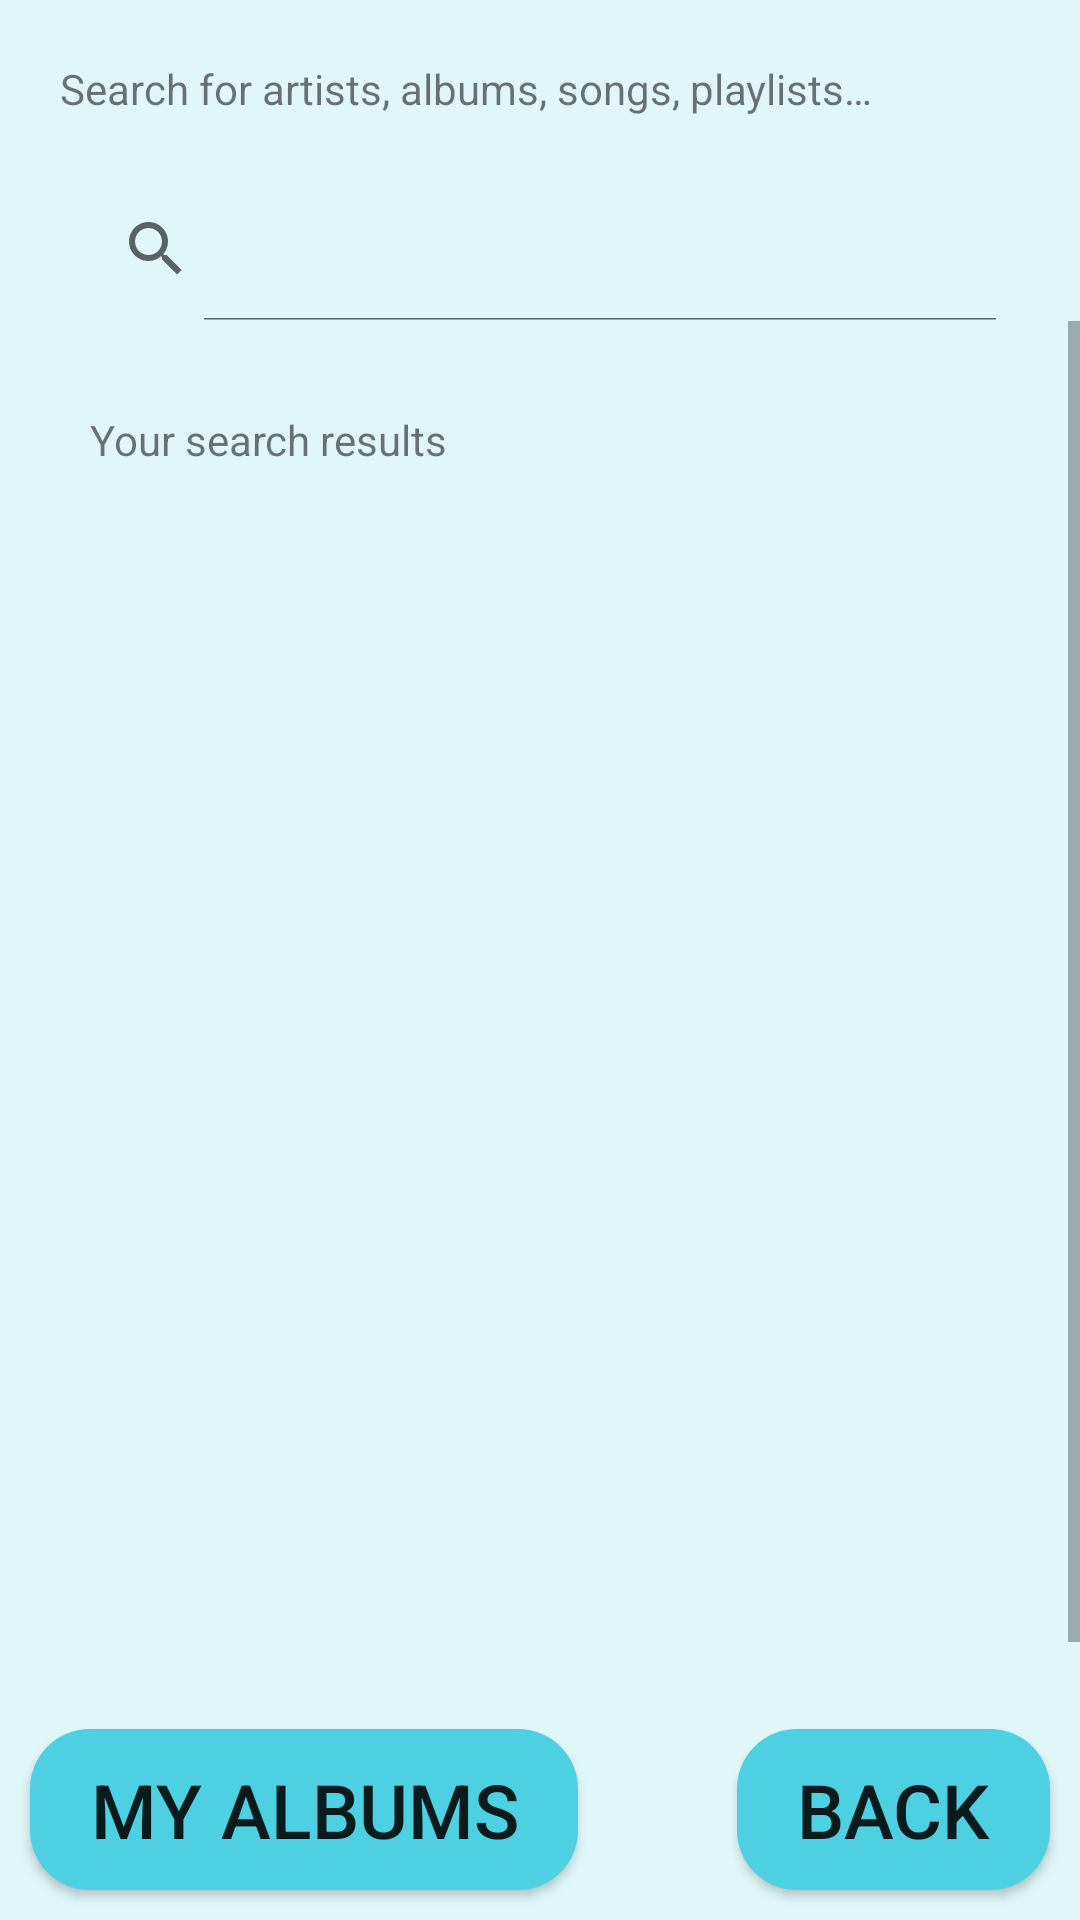

Here is an Android app screen rendered from its layout file. Give the layout XML and the strings, colors and styles it references.
<!-- AndroidManifest.xml: application theme AppTheme -->
<!-- res/layout/activity_search.xml -->
<?xml version="1.0" encoding="utf-8"?>
<LinearLayout xmlns:android="http://schemas.android.com/apk/res/android"
    android:layout_width="match_parent"
    android:layout_height="match_parent"
    android:background="@color/colorBackground"
    android:orientation="vertical">

    <TextView
        android:layout_width="wrap_content"
        android:layout_height="wrap_content"
        android:id="@+id/label_text_view"
        android:layout_margin="20dp"
        android:text="@string/search_for"/>

    <SearchView
        android:id="@+id/search_view"
        android:layout_width="match_parent"
        android:layout_height="wrap_content"
        android:layout_marginLeft="20dp"
        android:layout_marginRight="20dp"
        android:iconifiedByDefault="false" />

    <ScrollView
        android:layout_width="match_parent"
        android:layout_height="0dp"
        android:layout_weight="1"
        android:fillViewport="true">

        <LinearLayout
            android:layout_width="match_parent"
            android:layout_height="wrap_content"
            android:layout_margin="20dp"
            android:orientation="vertical">

            <TextView
                android:layout_width="match_parent"
                android:layout_height="0dp"
                android:layout_weight="1"
                android:padding="10dp"
                android:text="@string/your_search_results" />

        </LinearLayout>
    </ScrollView>

    <RelativeLayout
        android:layout_width="match_parent"
        android:layout_height="wrap_content">

        <Button
            android:id="@+id/my_albums_button"
            android:layout_width="wrap_content"
            android:layout_height="wrap_content"
            style="@style/ButtonStyle"
android:layout_alignParentLeft="true"
            android:background="@drawable/rounded_corners"
            android:text="@string/my_albums" />

        <Button
            android:id="@+id/back_button"
            android:layout_width="wrap_content"
            android:layout_height="wrap_content"
            style="@style/ButtonStyle"
android:layout_alignParentRight="true"
            android:background="@drawable/rounded_corners"
            android:text="@string/back" />
    </RelativeLayout>



</LinearLayout>
<!-- resources referenced by this layout -->
<resources>
  <color name="colorBackground">#e0f7fa</color>
  <!-- drawable rounded_corners (drawable) -->
  <?xml version="1.0" encoding="utf-8"?>
  <shape xmlns:android="http://schemas.android.com/apk/res/android">
      <stroke android:width="0dp" />
  
      <solid android:color="#4dd0e1" />
  
      <corners android:radius="20dp" />
  </shape>
  <string name="back">Back</string>
  <string name="my_albums">my albums</string>
  <string name="search_for">Search for artists, albums, songs, playlists…</string>
  <string name="your_search_results">Your search results</string>
  <style name="ButtonStyle">
          <item name="android:gravity">center</item>
          <item name="android:textAllCaps">true</item>
          <item name="android:paddingTop">10dp</item>
          <item name="android:paddingBottom">10dp</item>
          <item name="android:paddingLeft">20dp</item>
          <item name="android:paddingRight">20dp</item>
          <item name="android:layout_margin">10dp</item>
          <item name="android:textSize">25sp</item>
      </style>
  <style name="AppTheme" parent="Theme.AppCompat.Light">
          
          <item name="colorPrimary">@color/colorPrimary</item>
          <item name="colorPrimaryDark">@color/colorPrimaryDark</item>
          <item name="colorAccent">@color/colorAccent</item>
      </style>
  <color name="colorPrimary">#00bcd4</color>
  <color name="colorPrimaryDark">#0097a7</color>
  <color name="colorAccent">#4dd0e1</color>
</resources>
